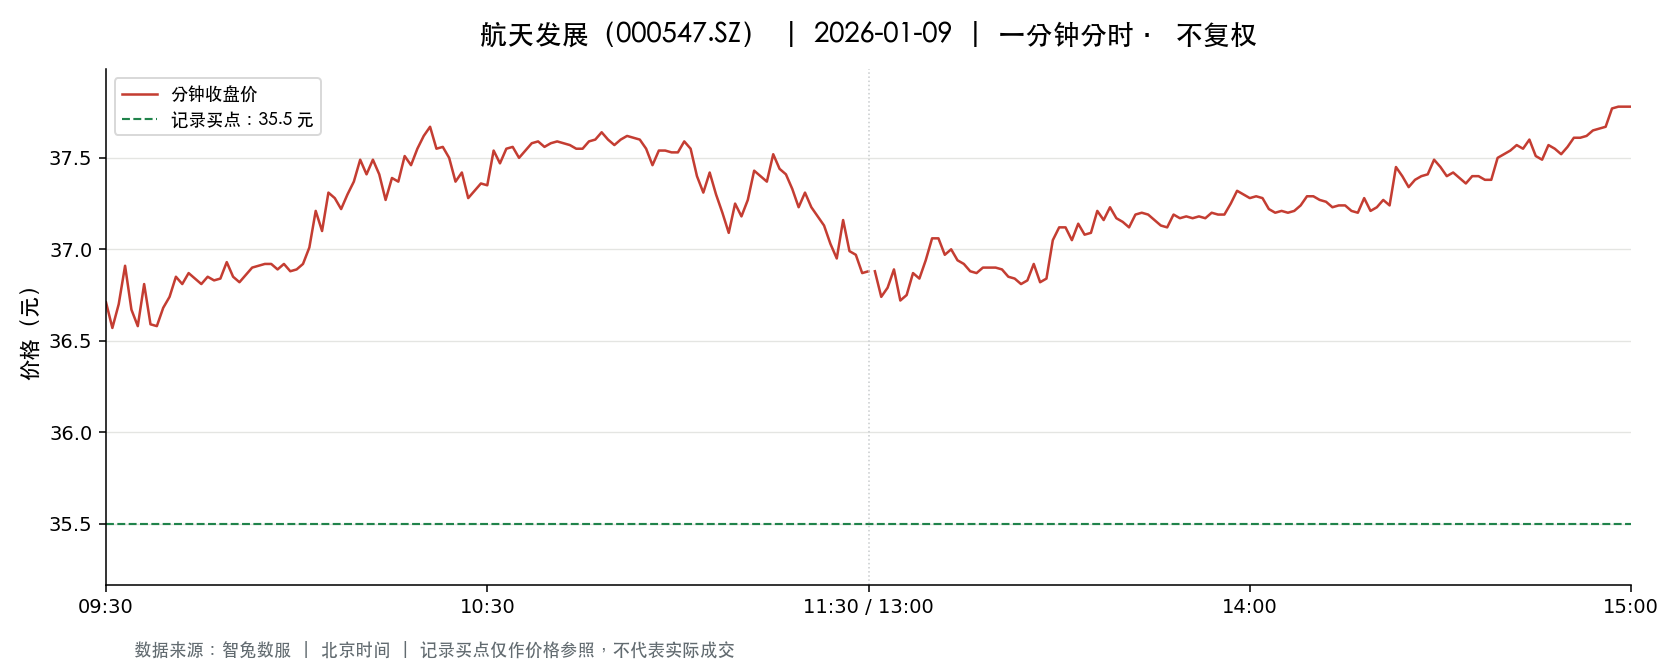

The file beside this chart, header and first rows:
t, o, h, l, c, v, a, pc, sf
2026-01-09 09:30:00, 36.71, 36.71, 36.71, 36.71, 49225, 180704571, 36.83, 0.0
2026-01-09 09:31:00, 36.69, 36.83, 36.3, 36.57, 136305, 499038978, 36.71, 0.0
2026-01-09 09:32:00, 36.6, 36.86, 36.6, 36.7, 65536, 241025896, 36.57, 0.0
2026-01-09 09:33:00, 36.7, 36.99, 36.7, 36.91, 65209, 240353113, 36.7, 0.0
2026-01-09 09:34:00, 36.88, 36.88, 36.67, 36.67, 48569, 178721448, 36.91, 0.0
2026-01-09 09:35:00, 36.67, 36.67, 36.58, 36.58, 37547, 137458674, 36.67, 0.0
2026-01-09 09:36:00, 36.55, 36.81, 36.49, 36.81, 42781, 156405804, 36.58, 0.0
2026-01-09 09:37:00, 36.82, 36.82, 36.59, 36.59, 21516, 79013868, 36.81, 0.0
2026-01-09 09:38:00, 36.59, 36.59, 36.55, 36.58, 26872, 98268850, 36.59, 0.0
2026-01-09 09:39:00, 36.58, 36.7, 36.58, 36.68, 22003, 80643345, 36.58, 0.0
2026-01-09 09:40:00, 36.68, 36.8, 36.65, 36.74, 27913, 102502599, 36.68, 0.0
2026-01-09 09:41:00, 36.75, 36.88, 36.75, 36.85, 44055, 162219363, 36.74, 0.0
2026-01-09 09:42:00, 36.84, 36.85, 36.8, 36.81, 28107, 103506586, 36.85, 0.0
2026-01-09 09:43:00, 36.8, 36.87, 36.67, 36.87, 48277, 177519755, 36.81, 0.0
2026-01-09 09:44:00, 36.85, 36.86, 36.81, 36.84, 24225, 89250620, 36.87, 0.0
2026-01-09 09:45:00, 36.83, 36.84, 36.81, 36.81, 29623, 109084344, 36.84, 0.0
2026-01-09 09:46:00, 36.8, 36.87, 36.8, 36.85, 32204, 118625291, 36.81, 0.0
2026-01-09 09:47:00, 36.85, 36.86, 36.83, 36.83, 29758, 109647997, 36.85, 0.0
2026-01-09 09:48:00, 36.83, 36.84, 36.82, 36.84, 21802, 80292628, 36.83, 0.0
2026-01-09 09:49:00, 36.83, 36.93, 36.83, 36.93, 36255, 133685863, 36.84, 0.0
2026-01-09 09:50:00, 36.94, 36.94, 36.85, 36.85, 46170, 170233820, 36.93, 0.0
2026-01-09 09:51:00, 36.84, 36.85, 36.82, 36.82, 16856, 62082035, 36.85, 0.0
2026-01-09 09:52:00, 36.82, 36.89, 36.8, 36.86, 28160, 103740626, 36.82, 0.0
2026-01-09 09:53:00, 36.87, 36.95, 36.87, 36.9, 33829, 124892199, 36.86, 0.0
2026-01-09 09:54:00, 36.93, 36.93, 36.91, 36.91, 21311, 78675450, 36.9, 0.0
2026-01-09 09:55:00, 36.91, 36.93, 36.91, 36.92, 17749, 65525018, 36.91, 0.0
2026-01-09 09:56:00, 36.93, 36.93, 36.91, 36.92, 17131, 63255060, 36.92, 0.0
2026-01-09 09:57:00, 36.92, 36.92, 36.89, 36.89, 36056, 133100031, 36.92, 0.0
2026-01-09 09:58:00, 36.9, 36.92, 36.89, 36.92, 19968, 73681327, 36.89, 0.0
2026-01-09 09:59:00, 36.92, 36.92, 36.88, 36.88, 25359, 93586215, 36.92, 0.0
2026-01-09 10:00:00, 36.87, 36.9, 36.87, 36.89, 18155, 66955314, 36.88, 0.0
2026-01-09 10:01:00, 36.89, 36.92, 36.89, 36.92, 17673, 65208968, 36.89, 0.0
2026-01-09 10:02:00, 36.93, 37.02, 36.93, 37.01, 30470, 112675672, 36.92, 0.0
2026-01-09 10:03:00, 37.02, 37.21, 37.02, 37.21, 30660, 113835825, 37.01, 0.0
2026-01-09 10:04:00, 37.21, 37.34, 37.1, 37.1, 86626, 322474633, 37.21, 0.0
2026-01-09 10:05:00, 37.11, 37.31, 37.11, 37.31, 51452, 191668006, 37.1, 0.0
2026-01-09 10:06:00, 37.3, 37.3, 37.22, 37.28, 38429, 143234422, 37.31, 0.0
2026-01-09 10:07:00, 37.29, 37.3, 37.22, 37.22, 26983, 100576350, 37.28, 0.0
2026-01-09 10:08:00, 37.23, 37.3, 37.22, 37.3, 32494, 121027946, 37.22, 0.0
2026-01-09 10:09:00, 37.3, 37.38, 37.3, 37.37, 24154, 90166059, 37.3, 0.0
2026-01-09 10:10:00, 37.38, 37.5, 37.38, 37.49, 24600, 92053384, 37.37, 0.0
2026-01-09 10:11:00, 37.5, 37.52, 37.37, 37.41, 52210, 195498613, 37.49, 0.0
2026-01-09 10:12:00, 37.42, 37.49, 37.42, 37.49, 25447, 95334902, 37.41, 0.0
2026-01-09 10:13:00, 37.49, 37.5, 37.41, 37.41, 29750, 111492214, 37.49, 0.0
2026-01-09 10:14:00, 37.4, 37.4, 37.27, 37.27, 22545, 84205330, 37.41, 0.0
2026-01-09 10:15:00, 37.27, 37.39, 37.27, 37.39, 16436, 61313316, 37.27, 0.0
2026-01-09 10:16:00, 37.4, 37.4, 37.37, 37.37, 19032, 71160186, 37.39, 0.0
2026-01-09 10:17:00, 37.36, 37.55, 37.36, 37.51, 33449, 125425186, 37.37, 0.0
2026-01-09 10:18:00, 37.5, 37.5, 37.42, 37.46, 11792, 44173400, 37.51, 0.0
2026-01-09 10:19:00, 37.47, 37.56, 37.47, 37.55, 18275, 68581274, 37.46, 0.0
2026-01-09 10:20:00, 37.56, 37.62, 37.56, 37.62, 34169, 128412517, 37.55, 0.0
2026-01-09 10:21:00, 37.62, 37.69, 37.62, 37.67, 32520, 122486594, 37.62, 0.0
2026-01-09 10:22:00, 37.65, 37.65, 37.5, 37.55, 24729, 92940854, 37.67, 0.0
2026-01-09 10:23:00, 37.58, 37.63, 37.55, 37.56, 19378, 72860075, 37.55, 0.0
2026-01-09 10:24:00, 37.59, 37.59, 37.5, 37.5, 25707, 96521671, 37.56, 0.0
2026-01-09 10:25:00, 37.5, 37.5, 37.37, 37.37, 14301, 53520663, 37.5, 0.0
2026-01-09 10:26:00, 37.37, 37.46, 37.37, 37.42, 19223, 71941105, 37.37, 0.0
2026-01-09 10:27:00, 37.41, 37.41, 37.28, 37.28, 22997, 85891639, 37.42, 0.0
2026-01-09 10:28:00, 37.27, 37.32, 37.26, 37.32, 15915, 59320028, 37.28, 0.0
2026-01-09 10:29:00, 37.32, 37.36, 37.32, 37.36, 9963, 37208983, 37.32, 0.0
... 181 more rows
